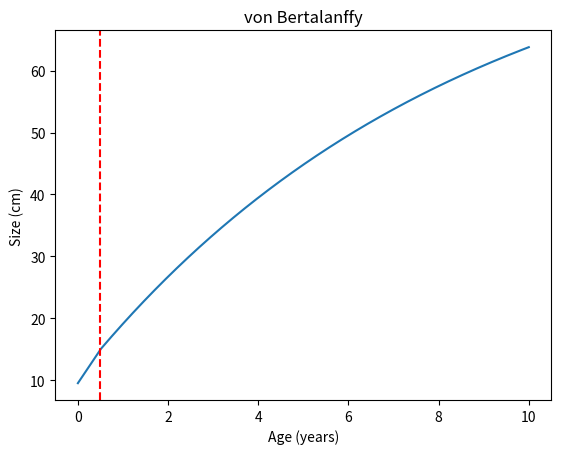

Reproduce this figure in Python. (Note: this script raises an exception after producing the figure.)
import numpy as np
import matplotlib.pyplot as plt

dirout = 'osmose/process/_static'

lifespan = 10
eggsize = 9.5
linf = 87.42
t0 = -1.09
thres = 0.5
K = 0.118
x = np.linspace(0, lifespan, 10000)

Ke = 0.3
lstart = 15
agom = 3

def vonber(x):

    fun = lambda x : linf * (1 - np.exp(-K * (x - t0)))
    lthres = min(eggsize, fun(thres))
    lthres = fun(thres)

    if(x == 0):
        output = eggsize
    elif ((x > 0) & (x < thres)):
        output = eggsize + (lthres - eggsize) * x / thres
    else:
        output = fun(x)

    return output

vb = np.array([vonber(a) for a in x])
plt.figure()
plt.plot(x, vb)
plt.title('von Bertalanffy')
plt.xlabel('Age (years)')
plt.ylabel('Size (cm)')
plt.axvline(thres, color='red', linestyle='--')
plt.savefig('%s/vb.svg' %dirout, bbox_inches='tight')
plt.savefig('%s/vb.pdf' %dirout, bbox_inches='tight')

def grom(x):

    fun = lambda x : linf * np.exp(-np.exp(-K * (x - t0)))
    funexp = lambda x : lstart * np.exp(Ke * x)
    lthres = min(eggsize, fun(thres))
    lthres = fun(thres)

    if(x == 0):
        output = eggsize
    elif ((x > 0) & (x < thres)):
        output = funexp(x)
    elif (x > thres) & (x < agom):
        lexp = funexp(thres)
        lgom = fun(agom)
        output =  lexp + (lgom - lexp) * (x-thres) / (agom - thres)
    else:
        output = fun(x)

    return output

gom = np.array([grom(a) for a in x])
plt.figure()
plt.plot(x, vb)
plt.title('Gompertz')
plt.xlabel('Age (years)')
plt.ylabel('Size (cm)')
plt.axvline(thres, color='red', linestyle='--')
plt.axvline(agom, color='blue', linestyle='--')
plt.savefig('%s/gom.svg' %dirout, bbox_inches='tight')
plt.savefig('%s/gom.pdf' %dirout, bbox_inches='tight')
